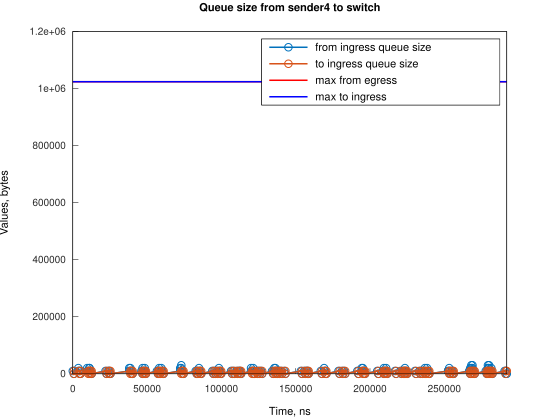

The table this chart was drawn from, first rows:
Time, from_ingress_queue_size, to_ingress_queue_size
0, 10000, nan
745.1, 0, 10000
749.1, 0, 0
3728, 10000, 0
3729, 20000, 0
4474, 10000, 10000
4478, 10000, 0
5219, 0, 10000
5223, 0, 0
9688, 10000, 0
9689, 20000, 0
10433, 10000, 10000
10438, 10000, 0
11177, 20000, 0
11178, 20000, 10000
11182, 20000, 0
11923, 10000, 10000
11927, 10000, 0
12668, 0, 10000
12672, 0, 0
22028, 10000, 0
22773, 0, 10000
22776, 0, 0
23847, 10000, 0
24592, 10000, 10000
24597, 10000, 0
25337, 0, 10000
25341, 0, 0
38004, 10000, 0
38005, 20000, 0
38749, 20000, 10000
38754, 20000, 0
39494, 10000, 10000
39498, 10000, 0
40239, 0, 10000
40242, 0, 0
46196, 10000, 0
46941, 0, 10000
46943, 0, 0
46944, 10000, 0
46945, 20000, 0
47689, 10000, 10000
47695, 10000, 0
48430, 20000, 0
48434, 10000, 10000
48438, 10000, 0
49179, 0, 10000
49184, 0, 0
56627, 10000, 0
57372, 10000, 10000
57376, 10000, 0
58116, 20000, 0
58117, 10000, 10000
58121, 10000, 0
58862, 0, 10000
58866, 0, 0
59606, 10000, 0
59607, 20000, 0
60351, 10000, 10000
60354, 10000, 0
... 233 more rows
